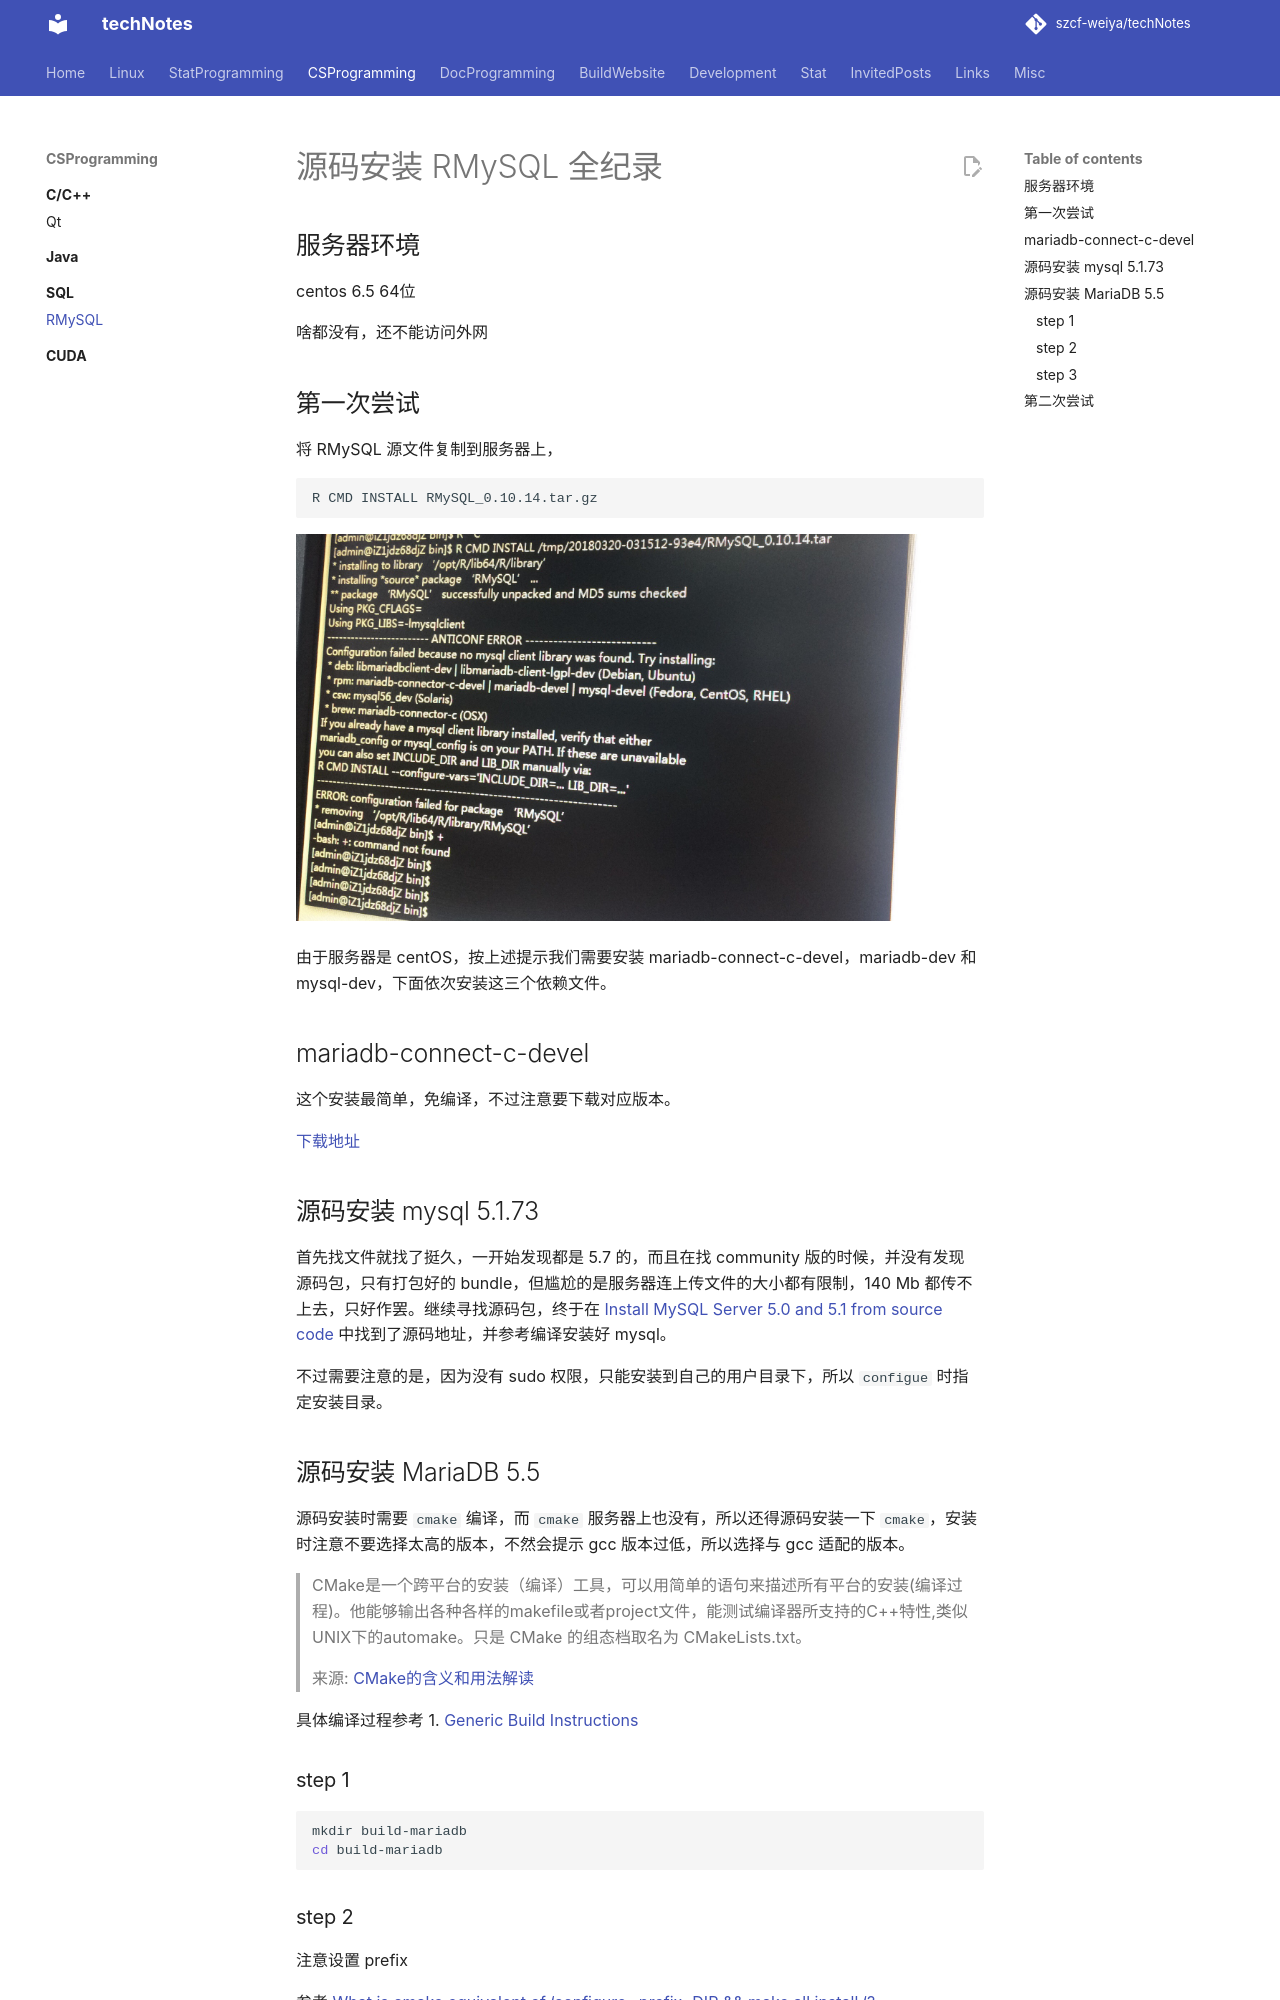

repository: szcf-weiya/techNotes · page: R/install-notes-for-rmysql/index.html · generator: mkdocs

# 源码安装 RMySQL 全纪录

## 服务器环境

centos 6.5 64位 

啥都没有，还不能访问外网

## 第一次尝试

将 RMySQL 源文件复制到服务器上，

```bash
R CMD INSTALL RMySQL_0.10.14.tar.gz
```

![](first_try.jpg)

由于服务器是 centOS，按上述提示我们需要安装 mariadb-connect-c-devel，mariadb-dev 和 mysql-dev，下面依次安装这三个依赖文件。

## mariadb-connect-c-devel

这个安装最简单，免编译，不过注意要下载对应版本。

[下载地址](https://downloads.mariadb.com/Connectors/c/connector-c-3.0.3/)

## 源码安装 mysql 5.1.73

首先找文件就找了挺久，一开始发现都是 5.7 的，而且在找 community 版的时候，并没有发现 源码包，只有打包好的 bundle，但尴尬的是服务器连上传文件的大小都有限制，140 Mb 都传不上去，只好作罢。继续寻找源码包，终于在 [Install MySQL Server 5.0 and 5.1 from source code](https://geeksww.com/tutorials/database_management_systems/mysql/installation/downloading_compiling_and_installing_mysql_server_from_source_code.php) 中找到了源码地址，并参考编译安装好 mysql。

不过需要注意的是，因为没有 sudo 权限，只能安装到自己的用户目录下，所以 `configue` 时指定安装目录。
